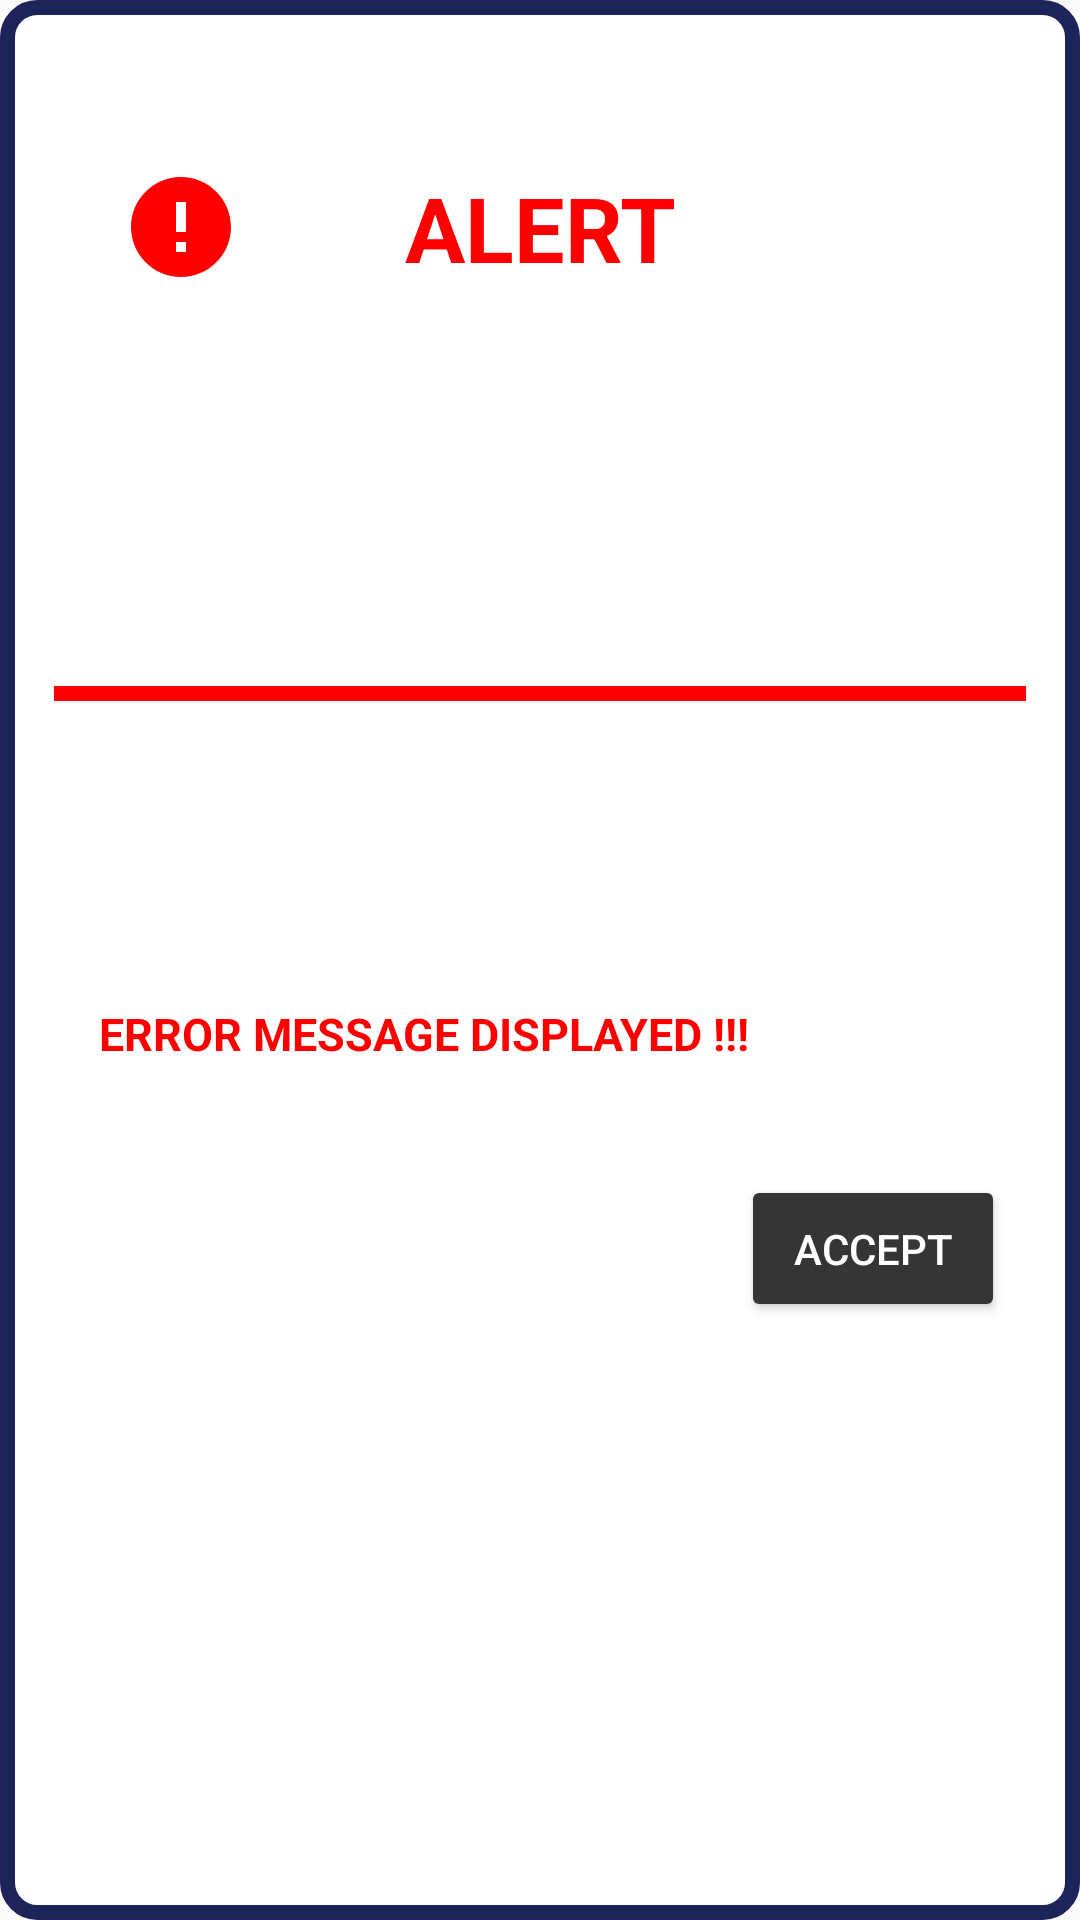

Here is an Android app screen rendered from its layout file. Give the layout XML and the strings, colors and styles it references.
<!-- AndroidManifest.xml: application theme AppTheme -->
<!-- res/layout/error_message_layout.xml -->
<?xml version="1.0" encoding="utf-8"?>
<android.support.constraint.ConstraintLayout xmlns:android="http://schemas.android.com/apk/res/android"
    xmlns:app="http://schemas.android.com/apk/res-auto"
    xmlns:tools="http://schemas.android.com/tools"
    android:id="@+id/relativeLayout"
    android:layout_width="match_parent"
    android:layout_height="wrap_content"
    android:background="@drawable/rectangle"
    android:padding="10sp">

    <ImageView
        android:layout_width="wrap_content"
        android:layout_height="wrap_content"
        android:layout_marginBottom="8dp"
        android:layout_marginEnd="8dp"
        android:layout_marginStart="8dp"
        android:layout_marginTop="8dp"
        android:background="@drawable/circle"
        android:backgroundTint="@color/red"
        android:src="@drawable/error_icon"
        app:layout_constraintBottom_toBottomOf="parent"
        app:layout_constraintEnd_toEndOf="parent"
        app:layout_constraintHorizontal_bias="0.079"
        app:layout_constraintStart_toStartOf="parent"
        app:layout_constraintTop_toTopOf="parent"
        app:layout_constraintVertical_bias="0.067" />

    <TextView
        android:layout_width="wrap_content"
        android:layout_height="wrap_content"
        android:layout_marginBottom="8dp"
        android:layout_marginEnd="8dp"
        android:layout_marginStart="8dp"
        android:layout_marginTop="8dp"
        android:text="@string/alert"
        android:textColor="@color/red"
        android:textSize="30sp"
        android:textStyle="bold"
        app:layout_constraintBottom_toBottomOf="parent"
        app:layout_constraintEnd_toEndOf="parent"
        app:layout_constraintHorizontal_bias="0.501"
        app:layout_constraintStart_toStartOf="parent"
        app:layout_constraintTop_toTopOf="parent"
        app:layout_constraintVertical_bias="0.067" />

    <View
        android:layout_width="match_parent"
        android:layout_height="5dp"
        android:layout_marginBottom="8dp"
        android:layout_marginEnd="8dp"
        android:layout_marginStart="8dp"
        android:background="@color/red"
        app:layout_constraintBottom_toBottomOf="parent"
        app:layout_constraintEnd_toEndOf="parent"
        app:layout_constraintHorizontal_bias="1.0"
        app:layout_constraintStart_toStartOf="parent"
        app:layout_constraintTop_toTopOf="parent"
        app:layout_constraintVertical_bias="0.36" />


    <TextView
        android:id="@+id/textView"
        android:layout_width="match_parent"
        android:layout_height="wrap_content"
        android:layout_marginBottom="8dp"
        android:layout_marginEnd="8dp"
        android:layout_marginStart="8dp"
        android:layout_marginTop="20dp"
        android:padding="15sp"
        android:text="ERROR MESSAGE DISPLAYED !!!"
        android:textColor="@color/red"
        android:textSize="15sp"
        android:textStyle="bold"
        app:layout_constraintBottom_toBottomOf="parent"
        app:layout_constraintEnd_toEndOf="parent"
        app:layout_constraintHorizontal_bias="1.0"
        app:layout_constraintStart_toStartOf="parent"
        app:layout_constraintTop_toTopOf="parent"
        app:layout_constraintVertical_bias="0.534" />

    <android.support.v7.widget.AppCompatButton
        android:id="@+id/button2"
        style="@style/ButtonTheme"
        android:layout_width="wrap_content"
        android:layout_height="wrap_content"
        android:layout_marginBottom="8dp"
        android:layout_marginEnd="8dp"
        android:layout_marginStart="8dp"
        android:layout_marginTop="8dp"
        android:text="@string/accept"
        app:layout_constraintBottom_toBottomOf="parent"
        app:layout_constraintEnd_toEndOf="parent"
        app:layout_constraintHorizontal_bias="0.971"
        app:layout_constraintStart_toStartOf="parent"
        app:layout_constraintTop_toBottomOf="@+id/textView"
        app:layout_constraintVertical_bias="0.071" />

</android.support.constraint.ConstraintLayout>
<!-- resources referenced by this layout -->
<resources>
  <color name="red">#ff0000</color>
  <!-- drawable error_icon (drawable) -->
  <vector xmlns:android="http://schemas.android.com/apk/res/android"
          android:width="40dp"
          android:height="40dp"
          android:viewportWidth="24.0"
          android:viewportHeight="24.0">
      <path
          android:fillColor="#ff0000"
          android:pathData="M12,2C6.48,2 2,6.48 2,12s4.48,10 10,10 10,-4.48 10,-10S17.52,2 12,2zM13,17h-2v-2h2v2zM13,13h-2L11,7h2v6z"/>
  </vector>
  <!-- drawable rectangle (drawable) -->
  <shape xmlns:android="http://schemas.android.com/apk/res/android"
      android:shape="rectangle" >
  
      <solid android:color="#ffffff" />
  
      <stroke android:color="@color/colorPrimaryDark"
          android:width="5sp"/>
  
      <corners
          android:bottomLeftRadius="10dp"
          android:bottomRightRadius="10dp"
          android:topLeftRadius="10dp"
          android:topRightRadius="10dp" />
  
  </shape>
  <string name="accept">ACCEPT</string>
  <string name="alert">ALERT</string>
  <style name="ButtonTheme" parent="Widget.AppCompat.Button.Colored">
          <item name="android:padding">15sp</item>
          <item name="android:onClick">@color/colorPrimary</item>
      </style>
  <style name="AppTheme" parent="Theme.AppCompat.Light.NoActionBar">
          
          <item name="colorPrimary">@color/colorPrimary</item>
          <item name="colorPrimaryDark">@color/colorPrimaryDark</item>
          <item name="colorAccent">@color/colorAccent</item>
      </style>
  <color name="colorPrimaryDark">#1c2459</color>
  <color name="colorPrimary">#3F51B5</color>
  <color name="colorAccent">#353535</color>
</resources>
